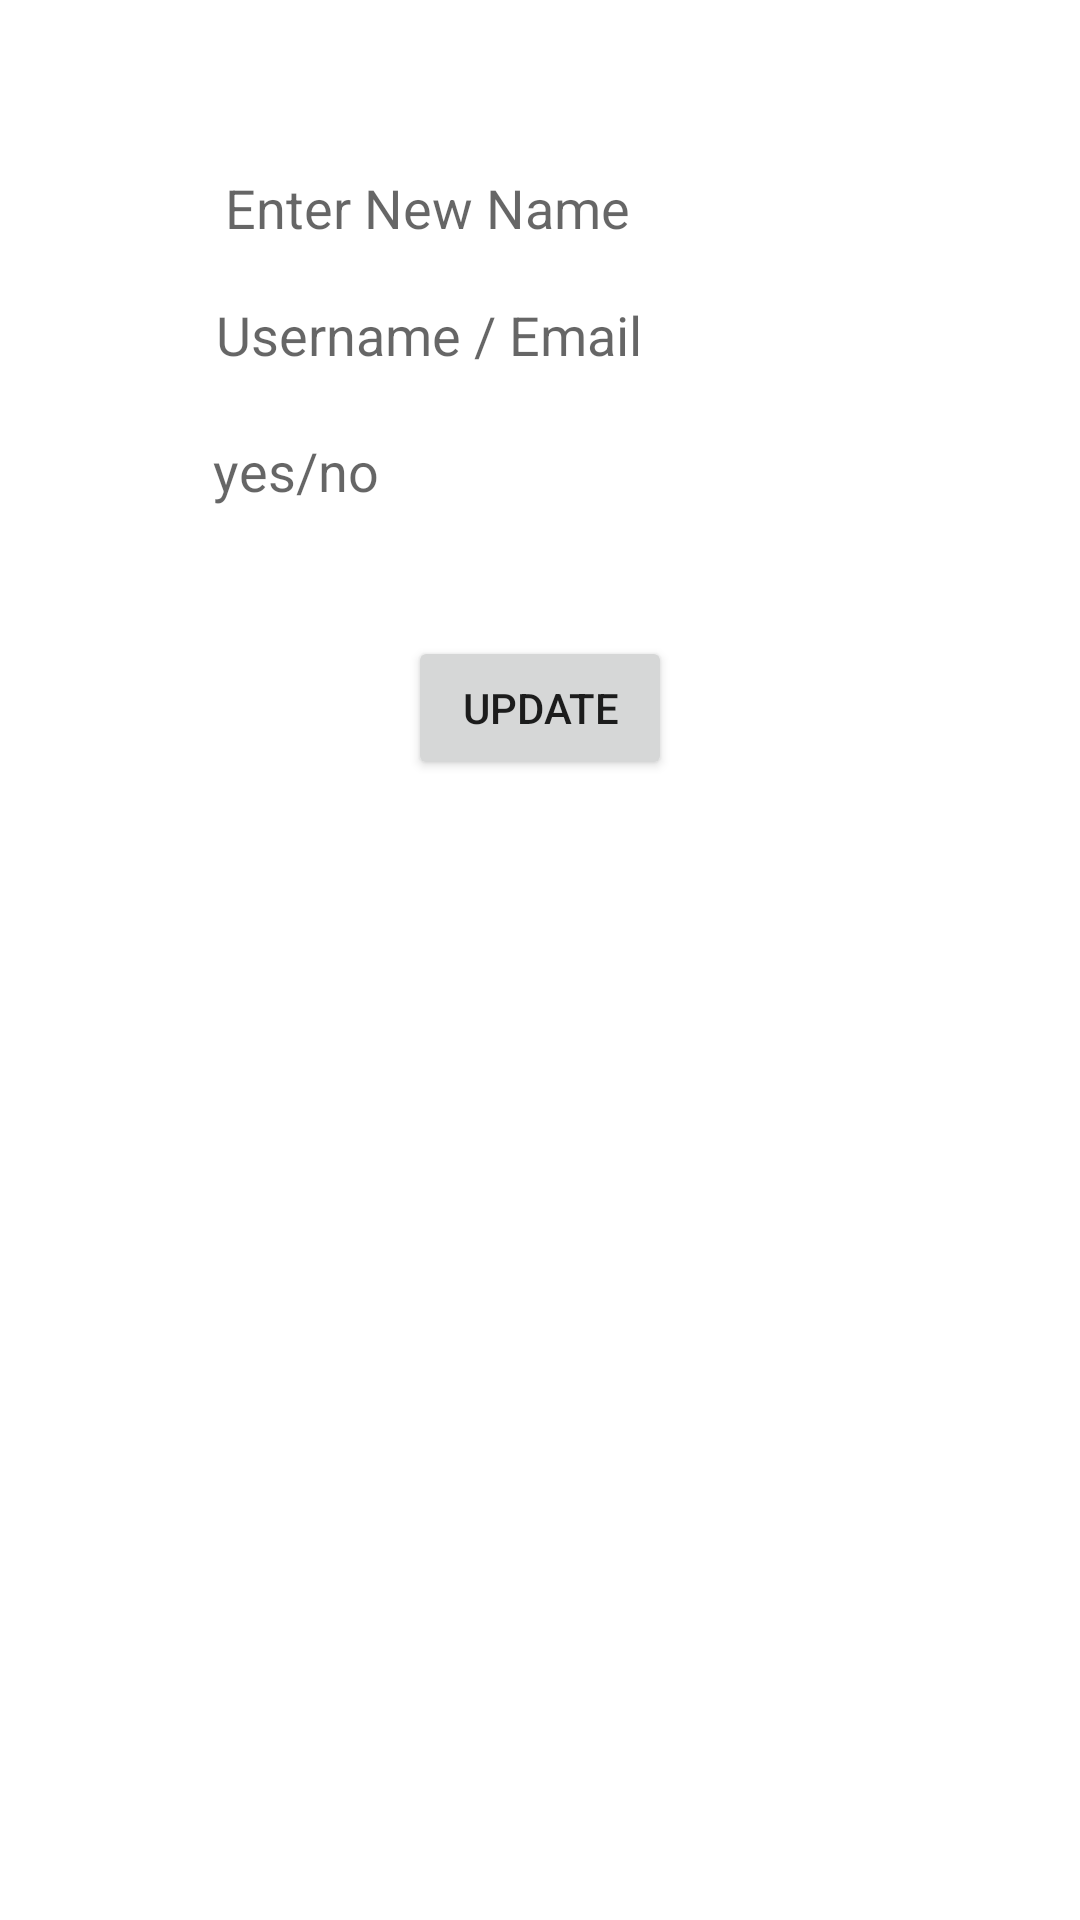

Android layout source for this screen:
<!-- AndroidManifest.xml: application theme Theme.MyDbDemo3 -->
<!-- res/layout/activity_admin_update.xml -->
<?xml version="1.0" encoding="utf-8"?>
<androidx.constraintlayout.widget.ConstraintLayout xmlns:android="http://schemas.android.com/apk/res/android"
    xmlns:app="http://schemas.android.com/apk/res-auto"
    xmlns:tools="http://schemas.android.com/tools"
    android:layout_width="match_parent"
    android:layout_height="match_parent"
    tools:context=".Admin_update_activity">


    <EditText
        android:id="@+id/ed1"
        android:layout_width="wrap_content"
        android:layout_height="wrap_content"
        android:layout_marginTop="57dp"
        android:ems="10"
        android:hint="Enter New Name"
        android:background="@null"
        android:inputType="textPersonName"
        app:layout_constraintEnd_toEndOf="parent"
        app:layout_constraintStart_toStartOf="parent"
        app:layout_constraintTop_toTopOf="parent" />

    <EditText
        android:id="@+id/ed2"
        android:layout_width="wrap_content"
        android:layout_height="wrap_content"
        android:layout_marginTop="18dp"
        android:layout_marginEnd="3dp"
        android:ems="10"
        android:background="@null"
        android:hint="Username / Email"
        android:inputType="textPersonName"
        app:layout_constraintEnd_toEndOf="@+id/ed1"
        app:layout_constraintTop_toBottomOf="@+id/ed1" />

    <EditText
        android:id="@+id/ed3"
        android:layout_width="wrap_content"
        android:layout_height="wrap_content"
        android:layout_marginTop="21dp"
        android:layout_marginEnd="1dp"
        android:ems="10"
        android:background="@null"
        android:hint="yes/no"
        android:inputType="textPersonName"
        app:layout_constraintEnd_toEndOf="@+id/ed2"
        app:layout_constraintTop_toBottomOf="@+id/ed2" />

    <Button
        android:id="@+id/button"
        android:layout_width="wrap_content"
        android:layout_height="wrap_content"
        android:layout_marginTop="43dp"
        android:text="Update"
        app:layout_constraintEnd_toEndOf="parent"
        app:layout_constraintStart_toStartOf="parent"
        app:layout_constraintTop_toBottomOf="@+id/ed3" />
</androidx.constraintlayout.widget.ConstraintLayout>
<!-- resources referenced by this layout -->
<resources>
  <style name="Theme.MyDbDemo3" parent="Theme.MaterialComponents.DayNight.DarkActionBar">
          
          <item name="colorPrimary">@color/purple_500</item>
          <item name="colorPrimaryVariant">@color/purple_700</item>
          <item name="colorOnPrimary">@color/white</item>
          
          <item name="colorSecondary">@color/teal_200</item>
          <item name="colorSecondaryVariant">@color/teal_700</item>
          <item name="colorOnSecondary">@color/black</item>
          
          <item name="android:statusBarColor" tools:targetApi="l">?attr/colorPrimaryVariant</item>
          
      </style>
  <!-- not gathered from this repository: default colours our renderer supplied (Android Studio template values) -->
  <color name="purple_500">#FF6200EE</color>
  <color name="purple_700">#FF3700B3</color>
  <color name="teal_200">#FF03DAC5</color>
  <color name="teal_700">#FF018786</color>
  <color name="black">#FF000000</color>
  <color name="white">#FFFFFFFF</color>
</resources>
